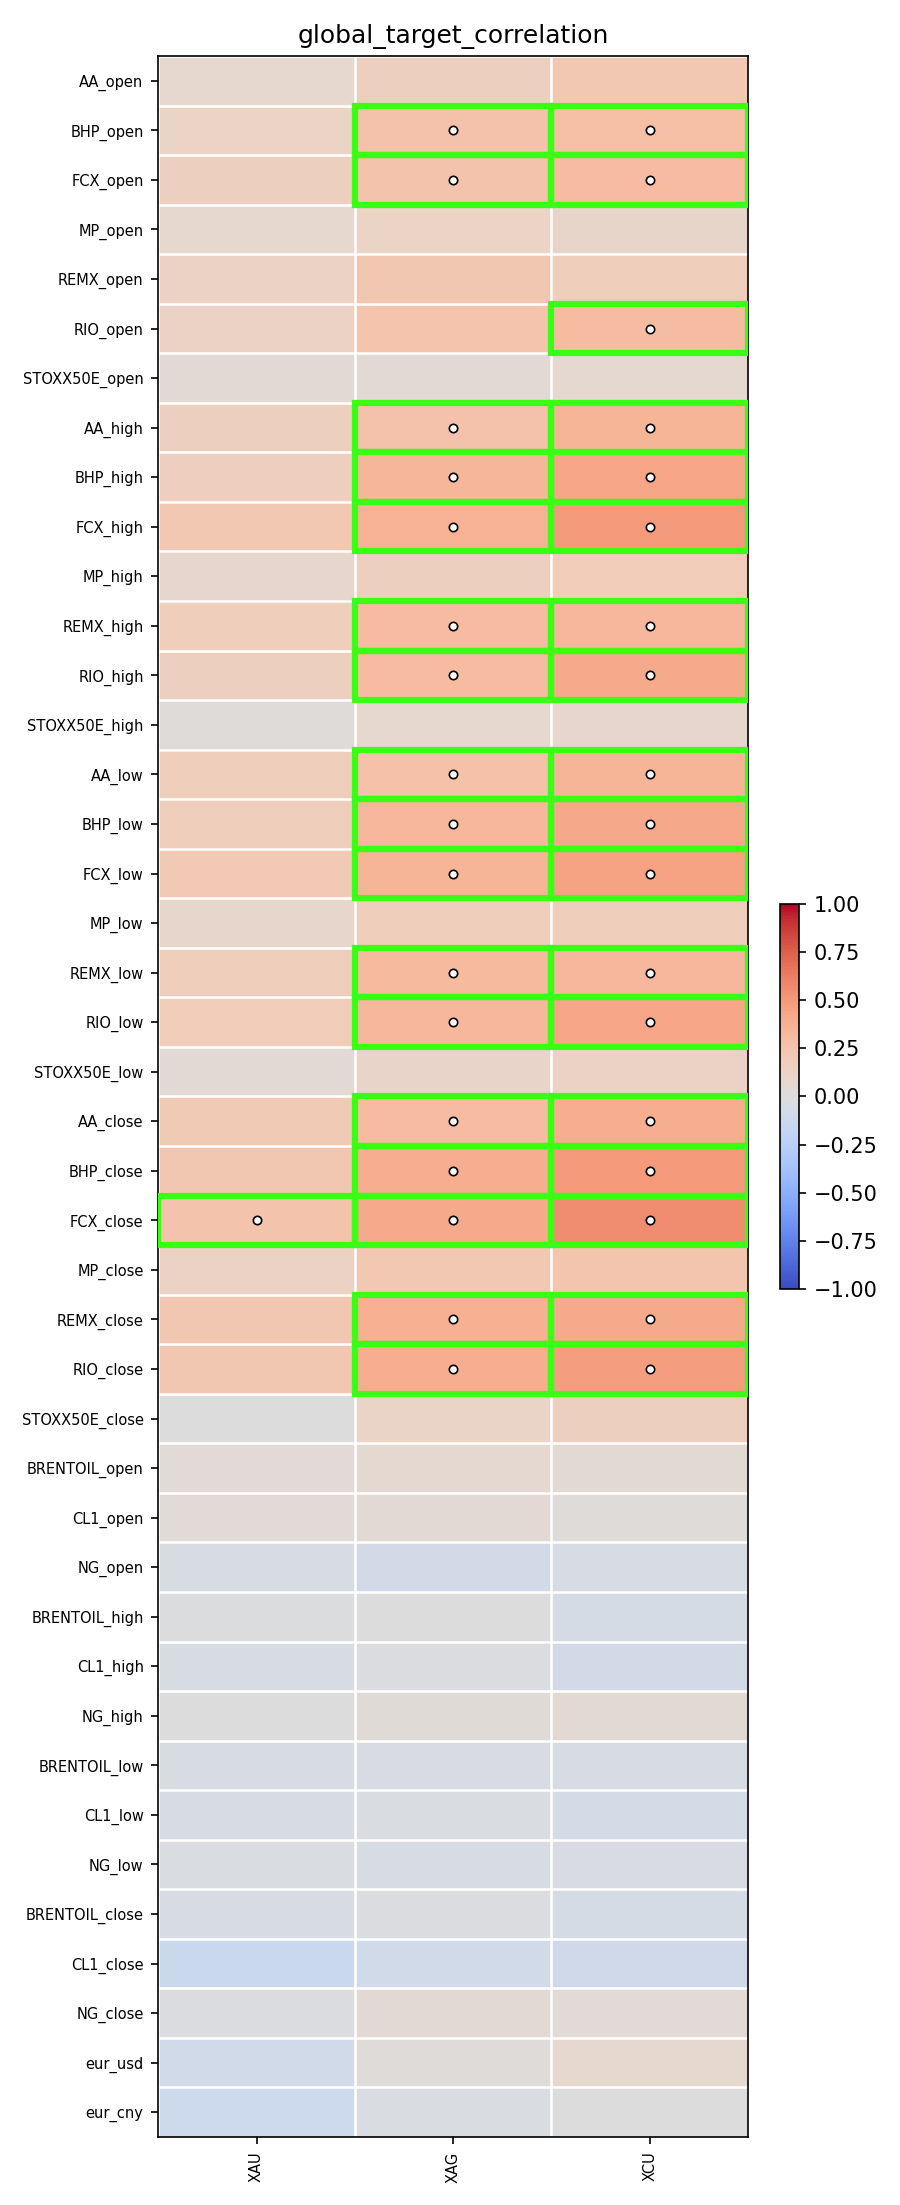

Values plotted in this chart, from the file beside it:
, XAU, XAG, XCU
AA_open, 0.07367, 0.1528, 0.2112
BHP_open, 0.1234, 0.2589, 0.2857
FCX_open, 0.1556, 0.2512, 0.3097
MP_open, 0.07629, 0.1204, 0.1002
REMX_open, 0.1284, 0.2232, 0.1753
RIO_open, 0.1254, 0.2479, 0.3037
STOXX50E_open, 0.05092, 0.0461, 0.06964
AA_high, 0.152, 0.2592, 0.3475
BHP_high, 0.1635, 0.338, 0.4298
FCX_high, 0.2174, 0.3714, 0.4985
MP_high, 0.07856, 0.1554, 0.1835
REMX_high, 0.1658, 0.3074, 0.3312
RIO_high, 0.1556, 0.3099, 0.4135
STOXX50E_high, 0.02013, 0.07246, 0.08493
AA_low, 0.1741, 0.2717, 0.351
BHP_low, 0.1772, 0.3353, 0.4186
FCX_low, 0.2054, 0.3441, 0.4531
MP_low, 0.08687, 0.1671, 0.1782
REMX_low, 0.1723, 0.3191, 0.3343
RIO_low, 0.1812, 0.3323, 0.4297
STOXX50E_low, 0.04451, 0.1079, 0.1317
AA_close, 0.2002, 0.3106, 0.3966
BHP_close, 0.2206, 0.3936, 0.4934
FCX_close, 0.254, 0.41, 0.5549
MP_close, 0.1325, 0.2155, 0.2403
REMX_close, 0.2189, 0.3805, 0.4103
RIO_close, 0.2225, 0.392, 0.4747
STOXX50E_close, -0.006936, 0.1169, 0.1504
BRENTOIL_open, 0.03192, 0.0606, 0.05108
CL1_open, 0.03498, 0.04222, 0.01718
NG_open, -0.03914, -0.07511, -0.05371
BRENTOIL_high, -0.0147, -0.001441, -0.06148
CL1_high, -0.04332, -0.02112, -0.07605
NG_high, -0.005697, 0.02975, 0.05266
BRENTOIL_low, -0.04135, -0.03173, -0.04437
CL1_low, -0.04875, -0.02513, -0.06428
NG_low, -0.02938, -0.04549, -0.03706
BRENTOIL_close, -0.05305, -0.01858, -0.05495
CL1_close, -0.1255, -0.08574, -0.1009
NG_close, -0.01772, 0.0394, 0.0314
eur_usd, -0.08399, 0.02199, 0.07371
eur_cny, -0.117, -0.02612, -0.005865
